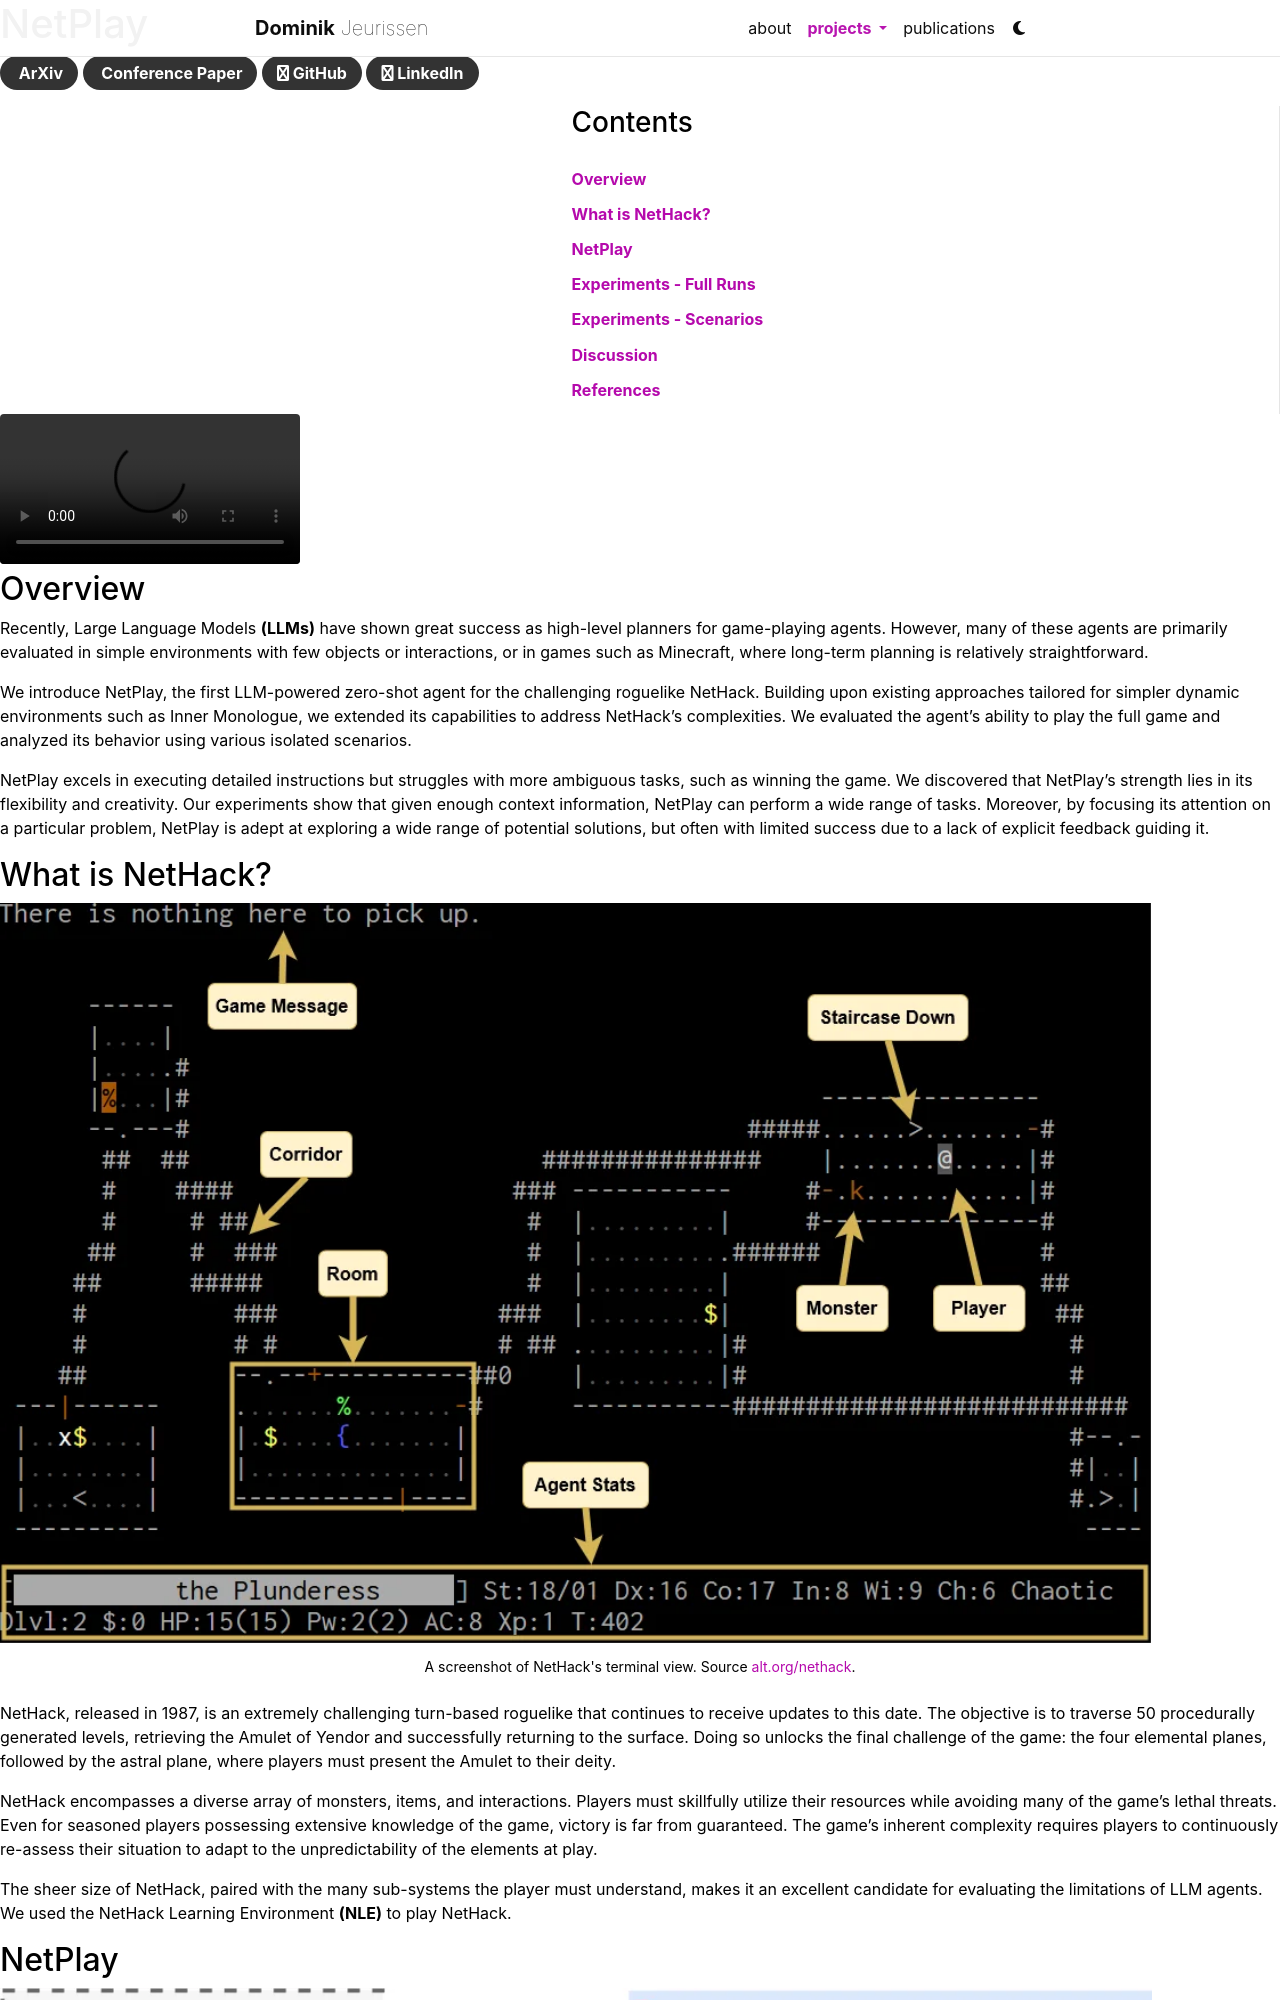

repository: CommanderCero/CommanderCero.github.io · page: netplay/index.html · generator: jekyll

---
layout: distill
title: NetPlay
tags: nethack llm zero-shot game-playing
date: 2024-04-15
permalink: /netplay/
classes: wide

bibliography: netplay.bib

authors:
  - name: Dominik Jeurissen
    affiliations:
      name: Queen Mary University of London
  - name: Diego Perez Liebana
    affiliations:
      name: Queen Mary University of London
  - name: Jeremy Gow
    affiliations:
      name: Queen Mary University of London
  - name: Duygu Cakmak
    affiliations:
      name: Creative Assembly
  - name: James Kwan
    affiliations:
      name: Creative Assembly

toc:
  - name: Overview
  - name: What is NetHack?
  - name: NetPlay
  - name: Experiments - Full Runs
  - name: Experiments - Scenarios
  - name: Discussion
  - name: References

description:

_styles: >
  figure {
    margin: 0 0 0 0;
  }

  .mybutton {
    display: inline-block;
    padding: 5px 15px;
    background-color: #333; /* Paler background color */
    color: white !important;
    text-align: center;
    text-decoration: none;
    border-radius: 30px; /* Increased border-radius for more rounded sides */
    font-weight: bold; /* Making the text bold */
    transition: background-color 0.3s ease; /* Smooth transition */
  }

  .mybutton:hover {
    background-color: #000;
    border-bottom-color: none !important;
    color: white !important;
    border-bottom: none !important;
  }


---
<div>
    {% include video.liquid path="assets/video/netplay_showcase.mp4" class="img-fluid rounded z-depth-1" controls=true autoplay=true loop=true %}
</div>

## Overview
Recently, Large Language Models <b>(LLMs)</b> have shown great success as high-level planners for game-playing agents. However, many of these agents are primarily evaluated in simple environments with few objects or interactions<d-cite key="innermonologue"></d-cite><d-cite key="deps"></d-cite>, or in games such as Minecraft<d-cite key="gitm"></d-cite><d-cite key="voyager"></d-cite>, where long-term planning is relatively straightforward.

We introduce NetPlay, the first LLM-powered zero-shot agent for the challenging roguelike NetHack<d-cite key="nethack"></d-cite>. Building upon existing approaches tailored for simpler dynamic environments such as Inner Monologue<d-cite key="innermonologue"></d-cite>, we extended its capabilities to address NetHack's complexities. We evaluated the agent’s ability to play the full game and analyzed its behavior using various isolated scenarios.

NetPlay excels in executing detailed instructions but struggles with more ambiguous tasks, such as winning the game. We discovered that NetPlay’s strength lies in its flexibility and creativity. Our experiments show that given enough context information, NetPlay can perform a wide range of tasks. Moreover, by focusing its attention on a particular problem, NetPlay is adept at exploring a wide range of potential solutions, but often with limited success due to a lack of explicit feedback guiding it.

## What is NetHack?
<div class="l-body">
    {% include figure.liquid loading="eager" path="assets/img/nethack_example.png" class="z-depth-1" zoomable=true %}
</div>
<div class="caption">
    A screenshot of NetHack's terminal view. Source <a href="https://alt.org/nethack">alt.org/nethack</a>.
</div>

NetHack<d-cite key="nethack"></d-cite>, released in 1987, is an extremely challenging turn-based roguelike that continues to receive updates to this date. The objective is to traverse 50 procedurally generated levels, retrieving the Amulet of Yendor and successfully returning to the surface. Doing so unlocks the final challenge of the game: the four elemental planes, followed by the astral plane, where players must present the Amulet to their deity.

NetHack encompasses a diverse array of monsters, items, and interactions. Players must skillfully utilize their resources while avoiding many of the game's lethal threats. Even for seasoned players possessing extensive knowledge of the game, victory is far from guaranteed. The game's inherent complexity requires players to continuously re-assess their situation to adapt to the unpredictability of the elements at play.

The sheer size of NetHack, paired with the many sub-systems the player must understand, makes it an excellent candidate for evaluating the limitations of LLM agents. We used the NetHack Learning Environment<d-cite key="nle"></d-cite> <b>(NLE)</b> to play NetHack.
